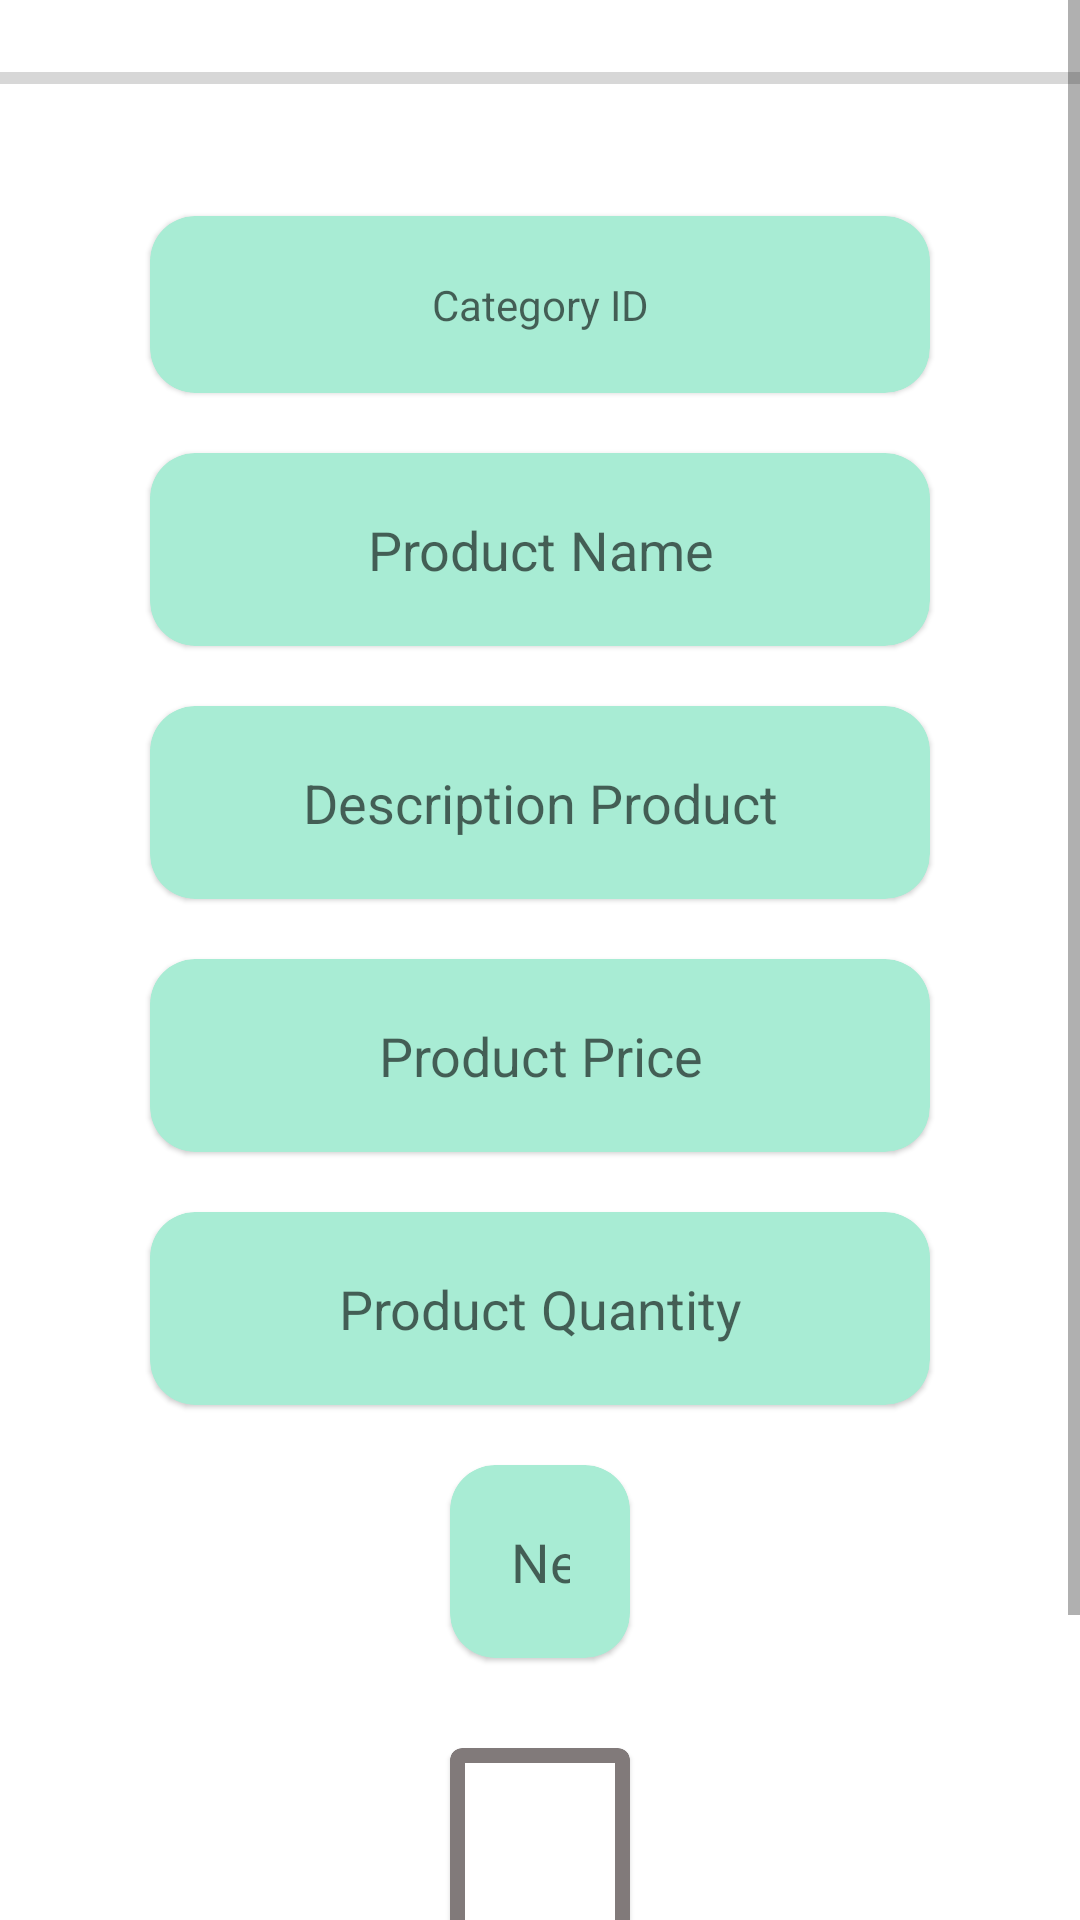

Produce the Android XML layout that renders to this screen, including the resource entries it uses.
<!-- AndroidManifest.xml: application theme Theme.NabtaStoreMH -->
<!-- res/layout/activity_edit_product_data.xml -->
<?xml version="1.0" encoding="utf-8"?>
<LinearLayout android:layout_width="match_parent"
    android:layout_height="match_parent"
    xmlns:app="http://schemas.android.com/apk/res-auto"
    android:orientation="vertical"
    xmlns:android="http://schemas.android.com/apk/res/android">

    <ScrollView
        android:layout_width="match_parent"
        android:layout_height="wrap_content">

        <LinearLayout
            android:orientation="vertical"
            android:layout_width="match_parent"
            android:layout_height="wrap_content">
            <ProgressBar
                android:id="@+id/progressBarChangeEdit"
                style="?android:attr/progressBarStyleHorizontal"
                android:indeterminateBehavior="cycle"
                android:layout_width="match_parent"
                android:layout_height="52dp" />

            <com.google.android.material.card.MaterialCardView
                android:id="@+id/productID"
                android:layout_width="match_parent"
                app:cardCornerRadius="15dp"
                android:layout_height="wrap_content"
                app:elevation="10dp"
                android:layout_marginHorizontal="50dp"
                android:backgroundTint="#A8ECD4"
                android:layout_marginVertical="20dp">

                <TextView
                    android:id="@+id/categoriesIDEdit"
                    android:layout_width="match_parent"
                    android:layout_height="match_parent"
                    android:padding="20dp"
                    android:inputType="text"
                    android:hint="Category ID"
                    android:background="@color/transparent"
                    android:gravity="center_horizontal" />
            </com.google.android.material.card.MaterialCardView>

            <com.google.android.material.card.MaterialCardView
                android:id="@+id/productName"
                android:layout_width="match_parent"
                app:cardCornerRadius="15dp"
                android:layout_height="wrap_content"
                app:elevation="10dp"
                android:layout_marginHorizontal="50dp"
                android:backgroundTint="#A8ECD4"
                android:layout_marginBottom="20dp">

                <EditText
                    android:id="@+id/nameProductEdit"
                    android:layout_width="match_parent"
                    android:layout_height="match_parent"
                    android:padding="20dp"
                    android:inputType="text"
                    android:hint="Product Name"
                    android:background="@color/transparent"
                    android:gravity="center_horizontal" />
            </com.google.android.material.card.MaterialCardView>

            <com.google.android.material.card.MaterialCardView
                android:id="@+id/descriptionEditTextProductCardView"
                android:layout_width="match_parent"
                app:cardCornerRadius="15dp"
                android:layout_height="wrap_content"
                app:elevation="10dp"
                android:layout_marginHorizontal="50dp"
                android:backgroundTint="#A8ECD4"
                android:layout_marginBottom="20dp">

                <EditText
                    android:id="@+id/descriptionEditTextProductEdit"
                    android:layout_width="match_parent"
                    android:layout_height="match_parent"
                    android:padding="20dp"
                    android:inputType="text"
                    android:hint="Description Product"
                    android:background="@color/transparent"
                    android:gravity="center_horizontal" />
            </com.google.android.material.card.MaterialCardView>

            <com.google.android.material.card.MaterialCardView
                android:id="@+id/productPrice"
                android:layout_width="match_parent"
                app:cardCornerRadius="15dp"
                android:layout_height="wrap_content"
                app:elevation="10dp"
                android:layout_marginHorizontal="50dp"
                android:backgroundTint="#A8ECD4">

                <EditText
                    android:id="@+id/priceEditTextEdit"
                    android:layout_width="match_parent"
                    android:layout_height="match_parent"
                    android:padding="20dp"
                    android:inputType="text"
                    android:hint="Product Price"
                    android:background="@color/transparent"
                    android:gravity="center_horizontal" />
            </com.google.android.material.card.MaterialCardView>

            <com.google.android.material.card.MaterialCardView
                android:id="@+id/productQuantity"
                android:layout_width="match_parent"
                app:cardCornerRadius="15dp"
                android:layout_height="wrap_content"
                app:elevation="10dp"
                android:layout_marginHorizontal="50dp"
                android:backgroundTint="#A8ECD4"
                android:layout_marginTop="20dp">

                <EditText
                    android:id="@+id/quntityEditTextEdit"
                    android:layout_width="match_parent"
                    android:layout_height="match_parent"
                    android:padding="20dp"
                    android:inputType="text"
                    android:hint="Product Quantity"
                    android:background="@color/transparent"
                    android:gravity="center_horizontal" />
            </com.google.android.material.card.MaterialCardView>

            <com.google.android.material.card.MaterialCardView
                android:id="@+id/newProduct"
                android:layout_width="match_parent"
                app:cardCornerRadius="15dp"
                android:layout_height="wrap_content"
                app:elevation="10dp"
                android:layout_marginHorizontal="150dp"
                android:backgroundTint="#A8ECD4"
                android:layout_marginTop="20dp">

                <EditText
                    android:id="@+id/newproductEdit"
                    android:layout_width="match_parent"
                    android:layout_height="match_parent"
                    android:padding="20dp"
                    android:inputType="text"
                    android:hint="New"
                    android:background="@color/transparent"
                    android:gravity="center_horizontal" />
            </com.google.android.material.card.MaterialCardView>

            <com.google.android.material.card.MaterialCardView
                android:id="@+id/button_choose_imageEdit"
                android:layout_width="match_parent"
                android:layout_height="100dp"
                android:layout_marginHorizontal="150dp"
                app:elevation="10dp"
                android:layout_marginVertical="30dp"
                app:strokeColor="#817A7A"
                app:strokeWidth="5dp">

                <ImageView
                    android:id="@+id/chooseImageViewProductEdit"
                    android:layout_width="match_parent"
                    android:layout_height="match_parent"
                    android:src="@drawable/image_admin" />

            </com.google.android.material.card.MaterialCardView>

            <LinearLayout
                android:layout_width="match_parent"
                android:layout_height="wrap_content"
                android:orientation="horizontal"
                android:weightSum="2">
                <com.google.android.material.button.MaterialButton
                    android:id="@+id/upLoadBtnEdit"
                    android:layout_width="wrap_content"
                    android:layout_height="wrap_content"
                    android:backgroundTint="#64C6A4"
                    app:cornerRadius="10dp"
                    android:layout_marginHorizontal="20dp"
                    android:textAllCaps="false"
                    android:text="Save"
                    android:layout_weight="1"
                    />
                <com.google.android.material.button.MaterialButton
                    android:id="@+id/deleteItemEdit"
                    android:layout_width="wrap_content"
                    android:layout_height="wrap_content"
                    android:backgroundTint="#FF0404"
                    app:cornerRadius="10dp"
                    android:layout_marginHorizontal="20dp"
                    android:textAllCaps="false"
                    android:text="Delete"
                    android:layout_weight="1"
                    />
            </LinearLayout>

        </LinearLayout>


    </ScrollView>

</LinearLayout>
<!-- resources referenced by this layout -->
<resources>
  <color name="transparent">#0000</color>
  <style name="Theme.NabtaStoreMH" parent="Theme.MaterialComponents.DayNight.NoActionBar">
          
          <item name="colorPrimary">@color/purple_500</item>
          <item name="colorPrimaryVariant">@color/white</item>
          <item name="colorOnPrimary">@color/white</item>
          
          <item name="colorSecondary">@color/teal_200</item>
          <item name="colorSecondaryVariant">@color/teal_700</item>
          <item name="colorOnSecondary">@color/white</item>
          
          <item name="android:statusBarColor" tools:targetApi="l">?attr/colorPrimaryVariant</item>
          
          <item name="android:windowAnimationStyle">@style/ActivityAnim</item>
  
  
      </style>
  <color name="purple_500">#FF6200EE</color>
  <color name="white">#FFFFFFFF</color>
  <color name="teal_200">#FF03DAC5</color>
  <color name="teal_700">#FF018786</color>
  <style name="ActivityAnim" parent="@android:style/Animation.Activity">
          <item name="android:activityOpenEnterAnimation">@anim/slide_in</item>
          <item name="android:activityCloseEnterAnimation">@anim/slide_in</item>
          <item name="android:fragmentOpenExitAnimation">@anim/slider_out</item>
          <item name="android:fragmentCloseExitAnimation">@anim/slider_out</item>
      </style>
</resources>
